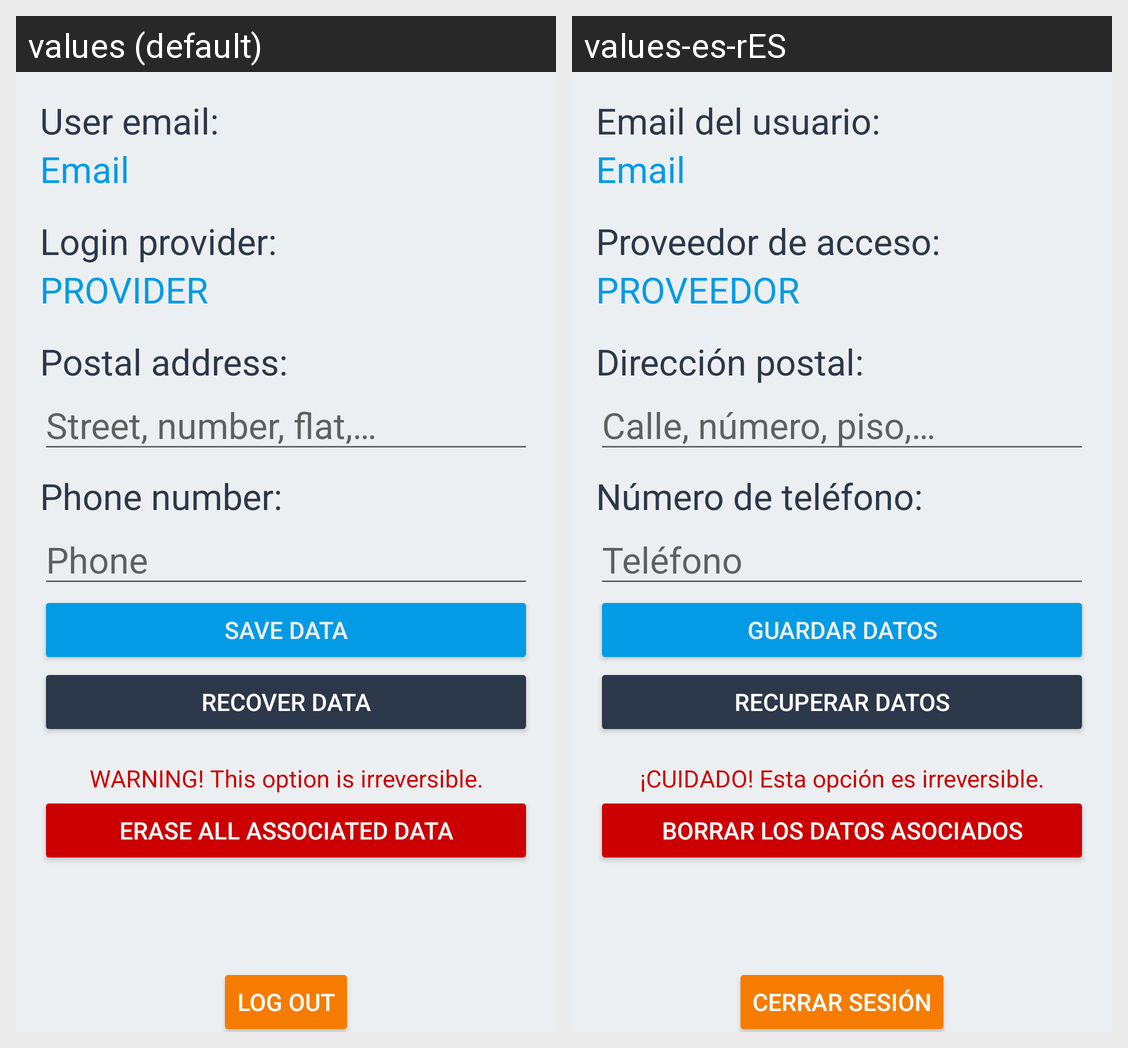

Locale-by-locale string values for the Android screen shown in this grid:
Android screen res/layout/activity_home.xml rendered under 2 locales, left to right: values (default), values-es-rES. Device: Nexus 5 (rendered at 1080×1920; each locale shown at half size, 540×960, under a caption strip naming it); theme Theme.FirebaseTutorial.
Strings drawn on this screen, with the default value and each locale's value (text and hints the layout hard-codes, and strings that could not be matched under every locale, appear in the picture but are not listed):

user_email
  values: User email:
  values-es-rES: Email del usuario:

email
  values: Email
  values-es-rES: Email  [not translated; the default value is used]

login_provider
  values: Login provider:
  values-es-rES: Proveedor de acceso:

provider
  values: PROVIDER
  values-es-rES: PROVEEDOR

postal_address
  values: Postal address:
  values-es-rES: Dirección postal:

postal_address_hint
  values: Street, number, flat,…
  values-es-rES: Calle, número, piso,…

phone_number
  values: Phone number:
  values-es-rES: Número de teléfono:

phone_number_hint
  values: Phone
  values-es-rES: Teléfono

save_data
  values: Save data
  values-es-rES: Guardar datos

recover_data
  values: Recover data
  values-es-rES: Recuperar datos

warning_erase_data
  values: WARNING! This option is irreversible.
  values-es-rES: ¡CUIDADO! Esta opción es irreversible.

erase_data
  values: Erase all associated data
  values-es-rES: Borrar los datos asociados

log_out
  values: Log out
  values-es-rES: Cerrar sesión
